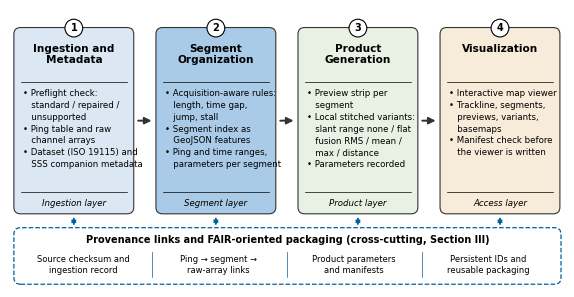

Generate this figure with matplotlib:
# Fig. 2 - conceptual framework of the reference implementation.
import matplotlib; matplotlib.use('Agg')
import matplotlib.pyplot as plt
from matplotlib.patches import FancyBboxPatch, Circle
plt.rcParams['font.family'] = 'Arial'
BLUE, LBLUE, GREEN, SAND, GREY = '#00629B', '#dbe7f3', '#e8f1e4', '#f6ecd9', '#333333'
fig, ax = plt.subplots(figsize=(7.16, 3.6), dpi=300)
ax.set_xlim(0, 100); ax.set_ylim(0, 50); ax.axis('off')

stages = [
    ('Ingestion and\nMetadata', LBLUE, 'black',
     ['• Preflight check:', '   standard / repaired /', '   unsupported', '• Ping table and raw', '   channel arrays', '• Dataset (ISO 19115) and', '   SSS companion metadata'], 'Ingestion layer'),
    ('Segment\nOrganization', '#a9cbe8', 'black',
     ['• Acquisition-aware rules:', '   length, time gap,', '   jump, stall', '• Segment index as', '   GeoJSON features', '• Ping and time ranges,', '   parameters per segment'], 'Segment layer'),
    ('Product\nGeneration', GREEN, 'black',
     ['• Preview strip per', '   segment', '• Local stitched variants:', '   slant range none / flat', '   fusion RMS / mean /', '   max / distance', '• Parameters recorded'], 'Product layer'),
    ('Visualization', SAND, 'black',
     ['• Interactive map viewer', '• Trackline, segments,', '   previews, variants,', '   basemaps', '• Manifest check before', '   the viewer is written'], 'Access layer'),
]
w, gap, x0, y0, h = 21, 4.6, 1, 13.5, 33
for i, (title, fc, tc, lines, layer) in enumerate(stages):
    x = x0 + i * (w + gap)
    ax.add_patch(FancyBboxPatch((x, y0), w, h, boxstyle='round,pad=0.3,rounding_size=1.2', fc=fc, ec=GREY, lw=0.8))
    ax.add_patch(Circle((x + w / 2, y0 + h + 0.2), 1.6, fc='white', ec='black', lw=0.8, zorder=3))
    ax.text(x + w / 2, y0 + h + 0.2, str(i + 1), color='black', ha='center', va='center', fontsize=7, weight='bold', zorder=4)
    ax.text(x + w / 2, y0 + h - 2.6, title, ha='center', va='top', fontsize=7.6, weight='bold', color=tc, linespacing=1.1)
    ax.plot([x + 1, x + w - 1], [y0 + h - 9.6] * 2, color=tc, lw=0.5)
    ax.text(x + 1.3, y0 + h - 10.8, '\n'.join(lines), ha='left', va='top', fontsize=6.2, color=tc, linespacing=1.4)
    ax.plot([x + 1, x + w - 1], [y0 + 3.6] * 2, color=tc, lw=0.5)
    ax.text(x + w / 2, y0 + 1.6, layer, ha='center', va='center', fontsize=6.2, style='italic', color=tc)
    if i < 3:
        ax.annotate('', xy=(x + w + gap - 0.6, y0 + h / 2), xytext=(x + w + 0.6, y0 + h / 2),
                    arrowprops=dict(arrowstyle='-|>', lw=1.4, color=GREY))

# cross-cutting provenance band
ax.add_patch(FancyBboxPatch((1, 0.8), 98, 9.6, boxstyle='round,pad=0.3,rounding_size=1.2', fc='white', ec=BLUE, lw=0.9, ls='--'))
ax.text(50, 8.6, 'Provenance links and FAIR-oriented packaging (cross-cutting, Section III)',
        ha='center', va='center', fontsize=7, weight='bold', color='black')
items = ['Source checksum and\ningestion record', 'Ping → segment →\nraw-array links',
         'Product parameters\nand manifests', 'Persistent IDs and\nreusable packaging']
for i, t in enumerate(items):
    ax.text(13.3 + i * 24.3, 4.0, t, ha='center', va='center', fontsize=6, linespacing=1.25)
    if i: ax.plot([1.3 + i * 24.3, 1.3 + i * 24.3], [1.8, 6.4], color=BLUE, lw=0.5)
for i in range(4):
    x = x0 + i * (w + gap) + w / 2
    ax.annotate('', xy=(x, 10.6), xytext=(x, y0 - 0.4), arrowprops=dict(arrowstyle='<|-|>', lw=0.6, color=BLUE, mutation_scale=8))

for ext in ('png', 'svg', 'pdf'):
    fig.savefig(f'fig_concept.{ext}', bbox_inches='tight', dpi=300)
